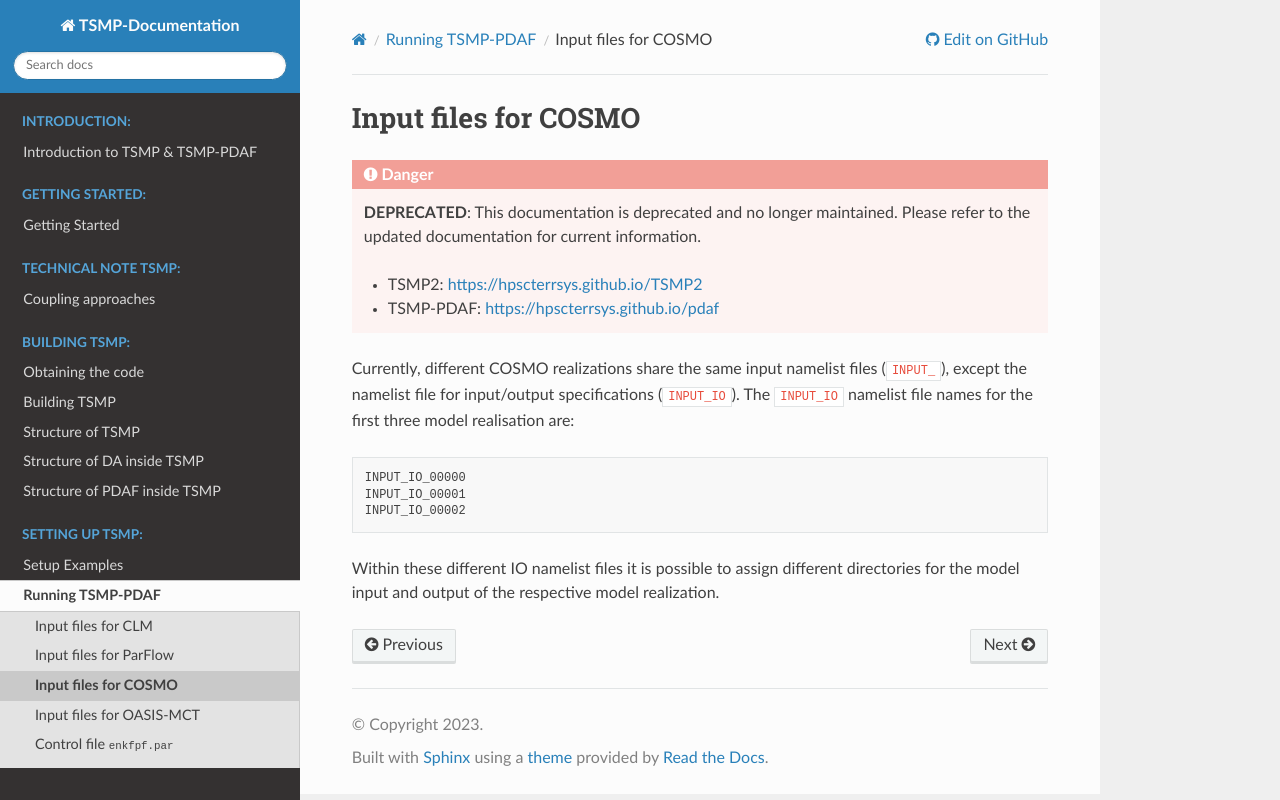

repository: HPSCTerrSys/TSMP · page: content/setup_tsmp/input_cos.html · generator: sphinx

## Input files for COSMO ##

Currently, different COSMO realizations share the same input namelist
files (`INPUT_`), except the namelist file for input/output
specifications (`INPUT_IO`). The `INPUT_IO` namelist file names for
the first three model realisation are:

``` text
INPUT_IO_00000
INPUT_IO_00001
INPUT_IO_00002
```

Within these different IO namelist files it is possible to assign
different directories for the model input and output of the respective
model realization.
